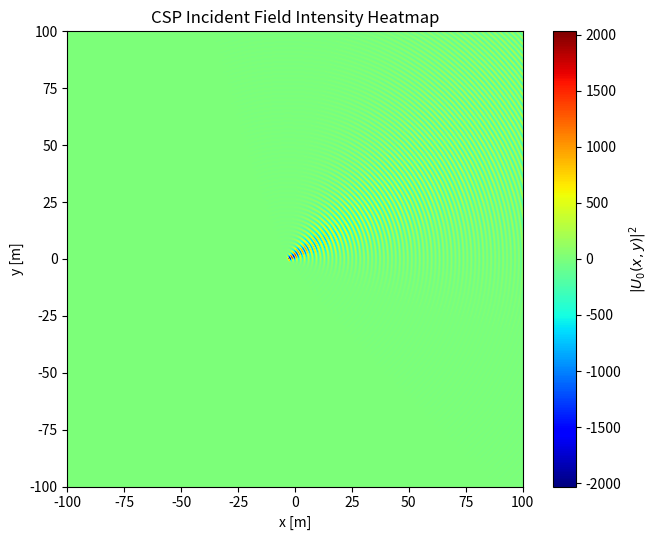

Reproduce this figure in Python.
import numpy as np
from scipy.special import jv, yv

import matplotlib.pyplot as plt


def csp_incident_field(x, y, k, rcs):
    x = np.asarray(x, dtype=np.complex128)
    y = np.asarray(y, dtype=np.complex128)

    R = np.sqrt((x - rcs[0])**2 + (y - rcs[1])**2)
    return hankel1(0, k * R)

def hankel1(v: np.ndarray, z: np.ndarray) -> np.ndarray:
    return jv(v, z) + yv(v, z) * 1j

# def hankel1(z: np.ndarray) -> np.ndarray:
#     return j0(z) + y0(z) * 1j


csp_feed_length = 5 # wave_lenght # b, CSP
csp_feed_length_half = csp_feed_length / 2


kb = 9

# wave_length = 1 / (np.pi) # lambda
# wave_number = np.pi * 2 / wave_length # k

wave_number = kb / csp_feed_length_half # k
wave_length = np.pi * 2 / wave_number # lambda

print(wave_number, wave_length)

csp_feed_angle_radians = 30 * np.pi / 180 # Beta, radians = degree * pi / 180
csp_feed_direction_b = np.array([csp_feed_length_half * np.cos(csp_feed_angle_radians), csp_feed_length_half * np.sin(csp_feed_angle_radians)]) # vector b

r0 = np.array([-3., 0.])
rcs = r0 + 1j * csp_feed_direction_b

xs = np.linspace(-100., 100., 500)
ys = np.linspace(-100., 100., 500)
X, Y = np.meshgrid(xs, ys)


U0 = csp_incident_field(X, Y, wave_number, rcs)

# Visualize intensity
# Z = np.abs(U0)**2
Z = U0.real

plt.figure(figsize=(7, 5.5))
plt.imshow(
    Z,
    extent=[xs.min(), xs.max(), ys.min(), ys.max()],
    origin="lower",
    aspect="equal",
    cmap="jet"
)
plt.colorbar(label=r"$|U_0(x,y)|^2$")
plt.xlabel("x [m]")
plt.ylabel("y [m]")
plt.title("CSP Incident Field Intensity Heatmap")
plt.tight_layout()
plt.show()
